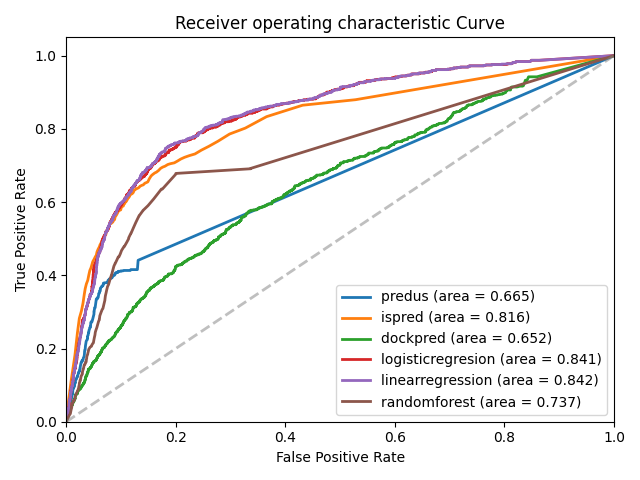

The table this chart was drawn from, first rows:
, predus_fpr, predus_tpr, ispred_fpr, ispred_tpr, dockpred_fpr, dockpred_tpr, logisticregresion_fpr, logisticregresion_tpr, linearregression_fpr, linearregression_tpr, randomforest_fpr, randomforest_tpr
0, 1.0, 0.07693, 1.0, 0.07693, 1.0, 0.07693, 1.0, 0.07693, 1.0, 0.07693, 1.0, 0.07693
1, 0.441, 0.2188, 0.8796, 0.1219, 0.9421, 0.08373, 0.9873, 0.08699, 0.9873, 0.08699, 0.6921, 0.1461
2, 0.4155, 0.2106, 0.8646, 0.1431, 0.9421, 0.08397, 0.9873, 0.08724, 0.9873, 0.08724, 0.6921, 0.1462
3, 0.4155, 0.2108, 0.8333, 0.1596, 0.9421, 0.08414, 0.9873, 0.0874, 0.9873, 0.0874, 0.691, 0.146
4, 0.4155, 0.2111, 0.8021, 0.1698, 0.9421, 0.08435, 0.9873, 0.0876, 0.9873, 0.0876, 0.691, 0.1461
5, 0.4155, 0.2131, 0.7859, 0.1801, 0.9421, 0.0846, 0.9873, 0.08785, 0.9873, 0.08785, 0.6782, 0.2203
6, 0.4155, 0.2159, 0.7662, 0.1874, 0.9421, 0.08461, 0.9873, 0.08786, 0.9873, 0.08786, 0.6759, 0.22
7, 0.4155, 0.2167, 0.7523, 0.1941, 0.9421, 0.08511, 0.9873, 0.08835, 0.9873, 0.08835, 0.6354, 0.2319
8, 0.4155, 0.2169, 0.7419, 0.2004, 0.9329, 0.08459, 0.9838, 0.08826, 0.9838, 0.08826, 0.6354, 0.2337
9, 0.4155, 0.2181, 0.7315, 0.206, 0.9329, 0.08468, 0.9838, 0.08833, 0.9838, 0.08833, 0.6088, 0.2411
10, 0.4155, 0.2234, 0.7269, 0.2124, 0.9329, 0.08475, 0.9838, 0.0884, 0.9838, 0.0884, 0.5903, 0.2479
11, 0.4155, 0.2237, 0.7222, 0.218, 0.9329, 0.08488, 0.9838, 0.08852, 0.9838, 0.08852, 0.5775, 0.2552
12, 0.4155, 0.2244, 0.7176, 0.2224, 0.9178, 0.08396, 0.9838, 0.08883, 0.9838, 0.08883, 0.5775, 0.2554
13, 0.4155, 0.2248, 0.7118, 0.2264, 0.9178, 0.08407, 0.9838, 0.08894, 0.9838, 0.08894, 0.5625, 0.2606
14, 0.4155, 0.2258, 0.7072, 0.23, 0.9167, 0.08401, 0.9838, 0.08899, 0.9838, 0.08899, 0.5625, 0.2609
15, 0.4155, 0.2272, 0.7049, 0.236, 0.9167, 0.08409, 0.9838, 0.08905, 0.9838, 0.08905, 0.544, 0.2633
16, 0.4132, 0.2275, 0.7025, 0.2401, 0.9167, 0.0841, 0.9838, 0.08906, 0.9838, 0.08906, 0.5278, 0.265
17, 0.4132, 0.2283, 0.6979, 0.244, 0.9167, 0.08434, 0.9838, 0.0893, 0.9838, 0.0893, 0.515, 0.2661
18, 0.4132, 0.2312, 0.6956, 0.2476, 0.9167, 0.0845, 0.9838, 0.08947, 0.9838, 0.08947, 0.515, 0.2666
19, 0.4132, 0.232, 0.6921, 0.2509, 0.9155, 0.08458, 0.9838, 0.08963, 0.9838, 0.08963, 0.5023, 0.2687
20, 0.4132, 0.2352, 0.6863, 0.2534, 0.9144, 0.08476, 0.9838, 0.08989, 0.9838, 0.08989, 0.5, 0.2678
21, 0.4132, 0.2374, 0.6817, 0.2566, 0.9144, 0.08498, 0.9838, 0.09007, 0.9838, 0.09007, 0.4907, 0.2699
22, 0.4132, 0.2377, 0.6794, 0.2597, 0.9144, 0.08507, 0.9838, 0.09016, 0.9838, 0.09016, 0.478, 0.2735
23, 0.4132, 0.2417, 0.6748, 0.2633, 0.9144, 0.08511, 0.9838, 0.0902, 0.9838, 0.0902, 0.478, 0.2748
24, 0.4132, 0.2442, 0.6713, 0.2654, 0.9144, 0.08513, 0.9838, 0.09022, 0.9838, 0.09022, 0.4676, 0.2786
25, 0.4132, 0.2452, 0.6632, 0.2674, 0.9144, 0.08525, 0.9838, 0.09035, 0.9838, 0.09035, 0.4583, 0.2793
26, 0.4132, 0.2459, 0.6551, 0.2684, 0.9144, 0.08542, 0.9838, 0.09045, 0.9838, 0.09045, 0.4502, 0.2809
27, 0.4132, 0.2476, 0.6528, 0.2721, 0.9144, 0.08556, 0.9838, 0.09057, 0.9838, 0.09057, 0.4502, 0.2833
28, 0.4132, 0.2477, 0.6516, 0.2745, 0.9144, 0.08569, 0.9838, 0.09069, 0.9838, 0.09069, 0.441, 0.2852
29, 0.412, 0.2491, 0.647, 0.2773, 0.9132, 0.08569, 0.9838, 0.09078, 0.9838, 0.09078, 0.4329, 0.2873
30, 0.412, 0.2505, 0.6458, 0.2804, 0.9062, 0.08518, 0.9815, 0.09068, 0.9815, 0.09068, 0.4329, 0.2877
31, 0.412, 0.2511, 0.6435, 0.2844, 0.9062, 0.08523, 0.9815, 0.0907, 0.9815, 0.0907, 0.4248, 0.2894
32, 0.412, 0.2523, 0.6389, 0.2875, 0.9062, 0.08536, 0.9815, 0.09077, 0.9815, 0.09077, 0.4097, 0.2885
33, 0.412, 0.2527, 0.6366, 0.2924, 0.9062, 0.08542, 0.9815, 0.09082, 0.9815, 0.09082, 0.3981, 0.2874
34, 0.412, 0.2559, 0.6343, 0.2956, 0.9062, 0.08547, 0.9815, 0.09088, 0.9815, 0.09088, 0.3981, 0.2886
35, 0.4109, 0.2563, 0.6331, 0.2981, 0.9062, 0.08552, 0.9815, 0.09093, 0.9815, 0.09093, 0.3843, 0.2884
36, 0.4109, 0.2565, 0.6262, 0.2991, 0.9062, 0.08568, 0.9815, 0.09108, 0.9815, 0.09108, 0.375, 0.288
37, 0.4109, 0.2584, 0.6227, 0.3016, 0.9062, 0.08579, 0.9815, 0.09117, 0.9815, 0.09117, 0.3692, 0.29
38, 0.4109, 0.2589, 0.6215, 0.3046, 0.9039, 0.08568, 0.9792, 0.09106, 0.9792, 0.09106, 0.3611, 0.2892
39, 0.4109, 0.2597, 0.6204, 0.3072, 0.9039, 0.08574, 0.9792, 0.09111, 0.9792, 0.09111, 0.353, 0.2877
40, 0.4109, 0.2606, 0.6157, 0.3075, 0.8993, 0.08544, 0.978, 0.09111, 0.978, 0.09111, 0.3438, 0.2864
41, 0.4109, 0.2626, 0.6111, 0.3099, 0.8981, 0.08555, 0.978, 0.09128, 0.978, 0.09128, 0.3333, 0.2826
42, 0.4109, 0.2641, 0.61, 0.312, 0.8981, 0.08559, 0.978, 0.09132, 0.978, 0.09132, 0.3322, 0.2819
43, 0.4109, 0.2651, 0.6065, 0.3123, 0.897, 0.08557, 0.978, 0.09141, 0.978, 0.09141, 0.3206, 0.2801
44, 0.4086, 0.2652, 0.6019, 0.314, 0.897, 0.08567, 0.978, 0.0915, 0.978, 0.0915, 0.309, 0.2781
45, 0.4086, 0.2654, 0.6019, 0.3171, 0.897, 0.08577, 0.978, 0.09159, 0.978, 0.09159, 0.3067, 0.2804
46, 0.4086, 0.2666, 0.5961, 0.3175, 0.8947, 0.08566, 0.978, 0.09169, 0.978, 0.09169, 0.2986, 0.2817
47, 0.4074, 0.2665, 0.5949, 0.3199, 0.8947, 0.08572, 0.978, 0.09175, 0.978, 0.09175, 0.2894, 0.2825
48, 0.4074, 0.2677, 0.5891, 0.3205, 0.8947, 0.08577, 0.978, 0.09178, 0.978, 0.09178, 0.2789, 0.278
49, 0.4074, 0.272, 0.5891, 0.3244, 0.8947, 0.08582, 0.978, 0.09183, 0.978, 0.09183, 0.2789, 0.2783
50, 0.4074, 0.2727, 0.5845, 0.3266, 0.8947, 0.08583, 0.9769, 0.09174, 0.978, 0.09184, 0.2731, 0.2793
51, 0.4051, 0.2739, 0.5787, 0.3268, 0.8947, 0.08597, 0.9769, 0.09175, 0.978, 0.09196, 0.272, 0.2791
52, 0.4051, 0.2741, 0.5775, 0.3305, 0.8947, 0.08597, 0.9769, 0.09187, 0.978, 0.09197, 0.2674, 0.2786
53, 0.4051, 0.2745, 0.5752, 0.3347, 0.8947, 0.08606, 0.9769, 0.09188, 0.978, 0.09203, 0.2627, 0.2782
54, 0.4039, 0.2739, 0.5706, 0.3367, 0.8935, 0.08604, 0.9769, 0.09194, 0.9769, 0.092, 0.2569, 0.2775
55, 0.4005, 0.2742, 0.566, 0.3386, 0.8935, 0.08606, 0.9757, 0.09191, 0.9769, 0.09202, 0.2523, 0.2781
56, 0.4005, 0.2766, 0.5625, 0.3408, 0.8935, 0.08619, 0.9757, 0.09193, 0.9769, 0.09216, 0.2477, 0.2779
57, 0.4005, 0.2768, 0.5613, 0.3435, 0.8935, 0.08621, 0.9757, 0.09207, 0.9769, 0.09218, 0.2442, 0.2776
58, 0.4005, 0.2772, 0.5521, 0.3427, 0.8935, 0.08626, 0.9757, 0.09209, 0.9769, 0.09223, 0.2373, 0.2741
59, 0.4005, 0.2788, 0.5498, 0.347, 0.8935, 0.08631, 0.9757, 0.09214, 0.9769, 0.09227, 0.2303, 0.2722
... 8,128 more rows
